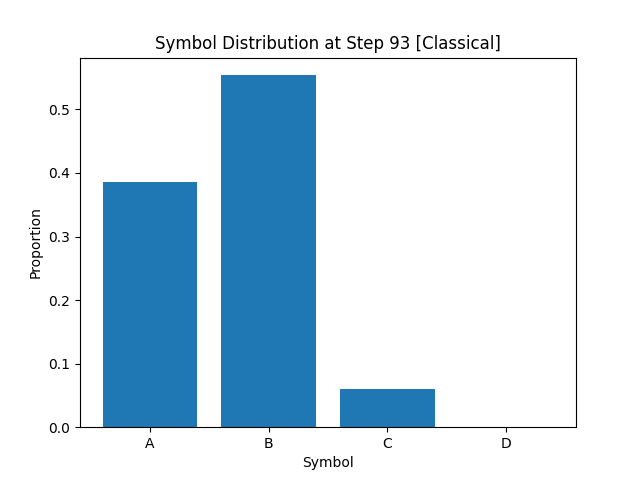

Values plotted in this chart, from the file beside it:
A, B, C, D
3.865000000000000102e-01
5.538750000000000062e-01
5.962499999999999745e-02
0.000000000000000000e+00
